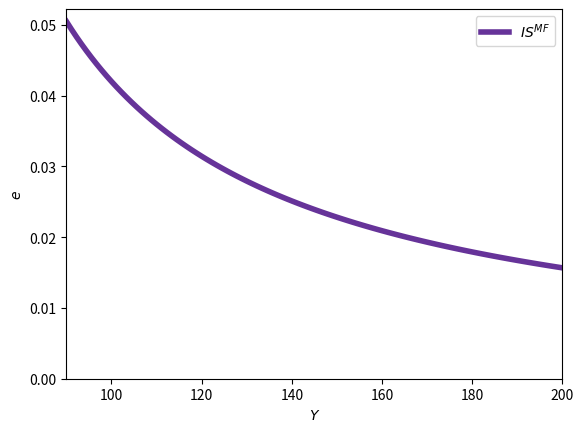

This chart was generated by the following Python code: (Note: this script raises an exception after producing the figure.)
#!/usr/bin/env python3
# -*- coding: utf-8 -*-

##################################################
# IS LM Policy
##################################################

import os
import matplotlib.pyplot as plt
import numpy as np
from functools import partial
import matplotlib.gridspec as gridspec

def find_equilibrium_in_range(func_1, func_2, xmin, xmax, steps=100):
    """
    Find the equilibrium point in a given range by finding the intersection of two functions.

    Parameters:
    - func_1 (function): The first function.
    - func_2 (function): The second function.
    - xmin (float): The minimum x-value of the range.
    - xmax (float): The maximum x-value of the range.

    Returns:
    - float or None: The x-coordinate of the equilibrium point if found, None otherwise.
    """
    x = np.linspace(xmin, xmax, steps)
    y_1 = func_1(x)
    y_2 = func_2(x)

    # Sometimes, the function we pass is a constant
    # Create an array of the same length as x
    if type(y_1) is int:
        y_1 = np.full_like(x, y_1)
    if type(y_2) is int:
        y_2 = np.full_like(x, y_2)

    # Find the intersection of the two functions
    intersection = np.argwhere(np.diff(np.sign(y_1 - y_2))).flatten()
    if len(intersection) == 0:
        return None
    else:
        return x[intersection[0]]

def solve_function_for_y(func, y, xmin, xmax,steps=100):
    """
    Solve a function for a given y-value.

    Parameters:
    - func (function): The function to solve.
    - y (float): The y-value to solve for.
    - steps (int, optional): The number of steps to use in the range of x.

    Returns:
    - float: The x-value that solves the function for the given y-value.
    """

    x = np.linspace(xmin, xmax, steps)
    y_vals = func(x)

    # Find the x-value that yields the desired y-value
    intersection = np.argwhere(np.diff(np.sign(y_vals - y))).flatten()
    if len(intersection) == 0:
        return None
    else:
        return x[intersection[0]]


def plot_multiple_functions(ax, xmin, xmax, funcs, annotate=None, add_lines=None, x_title='x', y_title='y', legend=False, steps=100, ymin=0, ymax=None, reverse_axes = False, outpath=None):
    """
    Plot multiple functions within a given range and optionally annotate points.

    Parameters:
    - ax (matplotlib.axes.Axes): The axes object to plot on.
    - xmin (float): The minimum x-value for the plot.
    - xmax (float): The maximum x-value for the plot.
    - funcs (dict): A dictionary where keys are function objects and values are dictionaries 
                    with optional keys:
                        - 'color' (str, optional): The color of the function line.
                        - 'alpha' (float, optional): The transparency of the function line.
                        - 'linestyle' (str, optional): The linestyle of the function line.
                        - 'linewdith' (float, optional): The linewidth of the function line.
                        - 'label' (str, optional): The label of the function line.

    - annotate (list of dict, optional): A list of dictionaries, each containing:
        - 'x' (float): The x-coordinate of the annotation.
        - 'x_max' (float): The maximum x-coordinate of the annotation line.
        - 'y_max' (float): The maximum y-coordinate of the annotation line.
        - 'x_label' (str): The label for the x-coordinate.
        - 'y_label' (str): The label for the y-coordinate.
        - 'func' (function): The function used to calculate the y-value.
        - 'color' (str, optional): The color of the annotation lines.
        - 'alpha' (float, optional): The transparency of the annotation lines.
        - 'linestyle' (str, optional): The linestyle of the annotation lines.
        - 'linewidth' (float, optional): The linewidth of the annotation lines.

    - add_lines (list of dict, optional): A list of dictionaries, each containing:
        - 'coords' ((x_1, y_1), (x_2, y_2)): The start and end points of the line.
        - 'color' (str, optional): The color of the line.
        - 'linestyle' (str, optional): The linestyle of the line.
        - 'linewidth' (float, optional): The linewidth of the line.
    - steps (int, optional): The number of points to evaluate the functions at.
    - ymin (float, optional): The minimum y-value for the plot. Default is 0.
    - ymax (float, optional): The maximum y-value for the plot.
    - outpath (str, optional): The file path to save the plot. If None, the plot is shown but not saved.

    Raises:
    - ValueError: If xmin is not less than xmax or if annotate dictionaries lack required keys.
    - TypeError: If funcs is not a dictionary or if annotate is not a list.

    Returns:
    None
    """
    if not isinstance(xmin, (int, float)):
        raise TypeError("xmin must be an integer or float")
    if not isinstance(xmax, (int, float)):
        raise TypeError("xmax must be an integer or float")
    if xmin >= xmax:
        raise ValueError("xmin must be less than xmax")
    
    if not isinstance(funcs, dict):
        raise TypeError("funcs must be a dictionary")
    
    if annotate is not None and not isinstance(annotate, list):
        raise TypeError("annotate must be a list")

    x_vals = np.linspace(xmin, xmax, steps)

    for func, style in funcs.items():
        if not callable(func):
            raise TypeError("All keys in funcs must be callable functions")
        y_vals = func(x_vals)
        if type(y_vals) is int:
            y_vals = np.full_like(x_vals, y_vals)
        color = style.get('color', 'black')
        alpha = style.get('alpha', 1.0)
        linestyle = style.get('linestyle', '-')
        linewidth = style.get('linewidth', 1)
        label = style.get('label', None)
        if reverse_axes == True:
            y_vals, x_vals = x_vals, y_vals
            
        ax.plot(x_vals, y_vals, color=color, linestyle=linestyle, alpha = alpha, label=label, linewidth=linewidth)

    if annotate:
        xticks = []
        yticks = []
        xlabels = []
        ylabels = []
        for annotation in annotate:
            if not isinstance(annotation, dict):
                raise TypeError("Each annotation must be a dictionary")
            required_keys = {'x', 'x_label', 'y_label', 'func'}
            if not required_keys.issubset(annotation.keys()):
                raise ValueError(f"Each annotation must contain the keys: {required_keys}")
            if not callable(annotation['func']):
                raise TypeError("The 'func' in each annotation must be a callable function")
            
            x = np.array([annotation['x']])
            y = annotation['func'](x)
            x_label = annotation['x_label']
            y_label = annotation['y_label']

            if 'y_max' in annotation:
                y_max = np.array([annotation['y_max']])
            else:
                y_max = annotation['func'](x)

            if 'x_max' in annotation:
                x_max = np.array([annotation['x_max']])
            else:
                x_max = x

            if reverse_axes == True:
                x, y = y, x
                x_max, y_max = y_max, x_max
                x_label, y_label = y_label, x_label
            xticks.append(x)
            yticks.append(y)
            xlabels.append(x_label)
            ylabels.append(y_label)
            color = annotation.get('color', 'black')
            linestyle = annotation.get('linestyle', '-')
            alpha = annotation.get('alpha', 1.0)
            ax.vlines(x=x, ymin=0, ymax=y_max, color=color, linestyle=linestyle, alpha=alpha)
            ax.hlines(y=y, xmin=0, xmax=x_max, color=color, linestyle=linestyle, alpha=alpha)

        xticks = np.array(xticks).flatten()
        yticks = np.array(yticks).flatten()
        ax.set_xticks(xticks)
        ax.set_yticks(yticks)
        ax.set_xticklabels(xlabels)
        ax.set_yticklabels(ylabels)

    if add_lines is not None:
        for line in add_lines:
            if not isinstance(line, dict):
                raise TypeError("Each line must be a dictionary")
            required_keys = {'coords'}
            if not required_keys.issubset(line.keys()):
                raise ValueError(f"Each line must contain the keys: {required_keys}")
            if not isinstance(line['coords'], tuple) or len(line['coords']) != 2:
                raise TypeError("Each line must contain a tuple of two coordinates")
            line['x_1'], line['y_1'] = line['coords'][0]
            line['x_2'], line['y_2'] = line['coords'][1]
            ax.plot([line['x_1'], line['x_2']], [line['y_1'], line['y_2']], color='black', linestyle='--')

    if reverse_axes == True:
        x_title, y_title = y_title, x_title
    if x_title is not None:
        ax.set_xlabel(x_title)
    if y_title is not None:
        ax.set_ylabel(y_title)

    if legend:
        ax.legend()

    if reverse_axes == True:
        xmin, xmax, ymin, ymax = ymin, ymax, xmin, xmax
    ax.set(xlim=(xmin, xmax), ylim=(ymin, ymax))

    if outpath:
        plt.savefig(outpath, bbox_inches='tight')

def step_function(x_values, center_at, value_at_center):
    """
    Returns a step function based on the given x_values, center_at, and value_at_center.

    Parameters:
        x_values (list or numpy array): The x values for the step function.
        center_at (int or float): The center point of the step function.
        value_at_center (int or float): The value at the center point of the step function.

    Returns:
        numpy array: The step function values corresponding to the given x_values.

    Raises:
        TypeError: If x_values is not a list or numpy array, or if center_at or value_at_center is not an int or float.
        ValueError: If x_values is an empty list.
    """

    # Check if x_values is a list or numpy array
    if not isinstance(x_values, (list, np.ndarray)):
        raise TypeError("x_values must be a list or numpy array")

    # Check if center_at is an int or float
    if not isinstance(center_at, (int, float)):
        raise TypeError("center_at must be an int or float")

    # Check if value_at_center is an int or float
    if not isinstance(value_at_center, (int, float)):
        raise TypeError("value_at_center must be an int or float")

    # Check if x_values is not empty
    if len(x_values) == 0:
        raise ValueError("x_values cannot be an empty list")

    # Calculate the absolute difference between each value in x_values and the center
    difference_from_center = np.abs(np.array(x_values) - center_at)

    # Replace all values in x_values with -1 except the one closest to the center
    closest_to_center = np.where(difference_from_center == difference_from_center.min(), value_at_center, -1)

    return closest_to_center

################################
# Beginning of the script
################################

base_path = '/home/<user>/Documents/Websites/eric-roca.github.io/'

# Colors
colors = {
    'supply' : {'normal' : 'darkorange', 'shifted' : 'moccasin'},
    'demand' : {'normal' : 'rebeccapurple', 'shifted' : 'plum'},
    'other' : 'lightsteelblue',
    'other_alt' : 'royalblue'
}


# Mundell-Fleming IS curve
is_curve = lambda x: 5/(2*x - 81)

outpath = os.path.join(base_path, 'static/img/macro_2/is_mf.webp')
fig, ax = plt.subplots()
plot_multiple_functions(ax, 90, 200, {
    # Functions
    is_curve : {
        'color' : colors['demand']['normal'],
        'linestyle' : '-',
        'linewidth' : 4,
        'label' : r'$IS^{MF}$'},
    },
    annotate=[],
    x_title=r'$Y$',
    y_title=r'$e$',
    legend=True,
    outpath=outpath
)

lm_curve = partial(step_function, center_at=140, value_at_center=0.1)

outpath = os.path.join(base_path, 'static/img/macro_2/lm_mf.webp')
fig, ax = plt.subplots()
plot_multiple_functions(ax, 90, 200, {
    # Functions
    lm_curve : {
        'color' : colors['supply']['normal'],
        'linestyle' : '-',
        'linewidth' : 4,
        'label' : r'$LM^{MF}$'},
    },
    annotate=[],
    x_title=r'$Y$',
    y_title=r'$e$',
    legend=True,
    ymax=0.1,
    outpath=outpath
)

eq = find_equilibrium_in_range(is_curve, lm_curve, 90, 200, steps=1000)

outpath = os.path.join(base_path, 'static/img/macro_2/eq_mf.webp')
fig, ax = plt.subplots()
plot_multiple_functions(ax, 90, 200, {
    # Functions
    is_curve : {
        'color' : colors['demand']['normal'],
        'linestyle' : '-',
        'linewidth' : 4,
        'label' : r'$IS^{MF}$'},
    lm_curve : {
        'color' : colors['supply']['normal'],
        'linestyle' : '-',
        'linewidth' : 4,
        'label' : r'$LM^{MF}$'},
    },
    annotate=[
        {'x' : eq, 'x_label' : r'$Y^\star$', 'y_label' : r'$e^\star$', 'func' : is_curve, 'color' : colors['other'], 'linestyle' : '--'},
    ],
    x_title=r'$Y$',
    y_title=r'$e$',
    legend=True,
    ymax=0.1,
    steps=1000,
    outpath=outpath
)

# Floating exchange rate
## Change in G
is_curve_1 = lambda x: 2/(x - 11)
is_curve_2 = lambda x: 2/(x - 63)

lm_curve = partial(step_function, center_at=140, value_at_center=0.1)

eq_1 = find_equilibrium_in_range(is_curve_1, lm_curve, 90, 200, steps=1000)
eq_2 = find_equilibrium_in_range(is_curve_2, lm_curve, 90, 200, steps=1000)

outpath = os.path.join(base_path, 'static/img/macro_2/mf_floating_g.webp')
fig, ax = plt.subplots()
plot_multiple_functions(ax, 90, 200, {
    # Functions
    is_curve_1 : {
        'color' : colors['demand']['normal'],
        'linestyle' : '-',
        'linewidth' : 4,
        'label' : r'$IS^{MF}_1$'},
    is_curve_2 : {
        'color' : colors['demand']['shifted'],
        'linestyle' : '-',
        'linewidth' : 4,
        'label' : r'$IS^{MF}_2$'},
    lm_curve : {
        'color' : colors['supply']['normal'],
        'linestyle' : '-',
        'linewidth' : 4,
        'label' : r'$LM^{MF}$'},
    },
    annotate=[
        {'x' : eq_1, 'x_label' : r'$Y^\star_1 = Y^\star_2$', 'y_label' : r'$e^\star_1$', 'func' : is_curve_1, 'color' : colors['other'], 'linestyle' : '--'},
        {'x' : eq_2, 'x_label' : r'$Y^\star_1 = Y^\star_2$', 'y_label' : r'$e^\star_2$', 'func' : is_curve_2, 'color' : colors['other'], 'linestyle' : '--'},
    ],
    x_title=r'$Y$',
    y_title=r'$e$',
    legend=True,
    ymax=0.1,
    steps=1000,
    outpath=outpath
)

## Change in Ms
is_curve = lambda x: 2/(x - 63)

lm_curve_1 = partial(step_function, center_at=120, value_at_center=0.1)
lm_curve_2 = partial(step_function, center_at=160, value_at_center=0.1)

eq_1 = find_equilibrium_in_range(is_curve, lm_curve_1, 90, 200, steps=1000)
eq_2 = find_equilibrium_in_range(is_curve, lm_curve_2, 90, 200, steps=1000)

outpath = os.path.join(base_path, 'static/img/macro_2/mf_floating_ms.webp')
fig, ax = plt.subplots()
plot_multiple_functions(ax, 90, 200, {
    # Functions
    is_curve : {
        'color' : colors['demand']['normal'],
        'linestyle' : '-',
        'linewidth' : 4,
        'label' : r'$IS^{MF}$'},
    lm_curve_1 : {
        'color' : colors['supply']['normal'],
        'linestyle' : '-',
        'linewidth' : 4,
        'label' : r'$LM^{MF}_1$'},
    lm_curve_2 : {
        'color' : colors['supply']['shifted'],
        'linestyle' : '-',
        'linewidth' : 4,
        'label' : r'$LM^{MF}_2$'},
    },
    annotate=[
        {'x' : eq_1, 'x_label' : r'$Y^\star_1$', 'y_label' : r'$e^\star_1$', 'func' : is_curve, 'color' : colors['other'], 'linestyle' : '--'},
        {'x' : eq_2, 'x_label' : r'$Y^\star_2$', 'y_label' : r'$e^\star_2$', 'func' : is_curve, 'color' : colors['other'], 'linestyle' : '--'},
    ],
    x_title=r'$Y$',
    y_title=r'$e$',
    legend=True,
    ymax=0.1,
    steps=1000,
    outpath=outpath
)

## Raise in import tariffs
is_curve_1 = lambda x: 2/(x - 11)
is_curve_2 = lambda x: 2/(x - 63)

lm_curve = partial(step_function, center_at=140, value_at_center=0.1)

eq_1 = find_equilibrium_in_range(is_curve_1, lm_curve, 90, 200, steps=1000)
eq_2 = find_equilibrium_in_range(is_curve_2, lm_curve, 90, 200, steps=1000)

outpath = os.path.join(base_path, 'static/img/macro_2/mf_floating_commercial.webp')
fig, ax = plt.subplots()
plot_multiple_functions(ax, 90, 200, {
    # Functions
    is_curve_1 : {
        'color' : colors['demand']['normal'],
        'linestyle' : '-',
        'linewidth' : 4,
        'label' : r'$IS^{MF}_1$'},
    is_curve_2 : {
        'color' : colors['demand']['shifted'],
        'linestyle' : '-',
        'linewidth' : 4,
        'label' : r'$IS^{MF}_2$'},
    lm_curve : {
        'color' : colors['supply']['normal'],
        'linestyle' : '-',
        'linewidth' : 4,
        'label' : r'$LM^{MF}$'},
    },
    annotate=[
        {'x' : eq_1, 'x_label' : r'$Y^\star_1 = Y^\star_2$', 'y_label' : r'$e^\star_1$', 'func' : is_curve_1, 'color' : colors['other'], 'linestyle' : '--'},
        {'x' : eq_2, 'x_label' : r'$Y^\star_1 = Y^\star_2$', 'y_label' : r'$e^\star_2$', 'func' : is_curve_2, 'color' : colors['other'], 'linestyle' : '--'},
    ],
    x_title=r'$Y$',
    y_title=r'$e$',
    legend=True,
    ymax=0.1,
    steps=1000,
    outpath=outpath
)

# Fix exchange rate
# Change in G
is_curve_1 = lambda x: 2/x
is_curve_2 = lambda x: 4/(2*x-1)

lm_curve_1 = partial(step_function, center_at=0.5, value_at_center=6)
lm_curve_2 = partial(step_function, center_at=1, value_at_center=6)

eq_1 = find_equilibrium_in_range(is_curve_1, lm_curve_1, 0.1, 2, steps=1000)
eq_2 = find_equilibrium_in_range(is_curve_2, lm_curve_2, 0.9, 2, steps=1000)

outpath = os.path.join(base_path, 'static/img/macro_2/mf_g_fixed.webp')
fig, ax = plt.subplots()
plot_multiple_functions(ax, 0.1, 2, {
    # Functions
    is_curve_1 : {
        'color' : colors['demand']['normal'],
        'linestyle' : '-',
        'linewidth' : 4,
        'label' : r'$IS^{MF}_1$'},
    is_curve_2 : {
        'color' : colors['demand']['shifted'],
        'linestyle' : '-',
        'linewidth' : 4,
        'label' : r'$IS^{MF}_2$'},
    lm_curve_1 : {
        'color' : colors['supply']['normal'],
        'linestyle' : '-',
        'linewidth' : 4,
        'label' : r'$LM^{MF}_1$'},
    lm_curve_2 : {
        'color' : colors['supply']['shifted'],
        'linestyle' : '-',
        'linewidth' : 4,
        'label' : r'$LM^{MF}_2$'}
    },
    annotate=[
        {'x' : eq_1, 'x_label' : r'$Y^\star_1$', 'y_label' : r'$e^\star$', 'func' : is_curve_1, 'color' : colors['other'], 'linestyle' : '--'},
        {'x' : eq_2, 'x_label' : r'$Y^\star_2$', 'y_label' : r'$e^\star$', 'func' : is_curve_2, 'color' : colors['other'], 'linestyle' : '--'},
    ],
    add_lines = [
        {'coords' : ((0,is_curve_1(eq_1)), (2, is_curve_1(eq_1))),
        'color' : 'black',
        'linestyle' : ':',
        'linewidth' : 1}
    ],
    x_title=r'$Y$',
    y_title=r'$e$',
    legend=True,
    ymax=6,
    steps=1000,
    outpath=outpath
)


# Fix exchange rate
# Depreciation
is_curve_1 = lambda x: 2/(1+x)

lm_curve_1 = partial(step_function, center_at=1/3, value_at_center=6)
lm_curve_2 = partial(step_function, center_at=1, value_at_center=6)


eq_1 = find_equilibrium_in_range(is_curve_1, lm_curve_1, 0.1, 2, steps=1000)
eq_2 = find_equilibrium_in_range(is_curve_1, lm_curve_2, 0.1, 2, steps=1000)

outpath = os.path.join(base_path, 'static/img/macro_2/mf_depreciation.webp')
fig, ax = plt.subplots()
plot_multiple_functions(ax, 0.1, 2, {
    # Functions
    is_curve_1 : {
        'color' : colors['demand']['normal'],
        'linestyle' : '-',
        'linewidth' : 4,
        'label' : r'$IS^{MF}$'},
    lm_curve_1 : {
        'color' : colors['supply']['normal'],
        'linestyle' : '-',
        'linewidth' : 4,
        'label' : r'$LM^{MF}_1$'},
    lm_curve_2 : {
        'color' : colors['supply']['shifted'],
        'linestyle' : '-',
        'linewidth' : 4,
        'label' : r'$LM^{MF}_2$'}
    },
    annotate=[
        {'x' : eq_1, 'x_label' : r'$Y^\star_1$', 'y_label' : r'$e^\star_1$', 'func' : is_curve_1, 'color' : colors['other'], 'linestyle' : '--'},
        {'x' : eq_2, 'x_label' : r'$Y^\star_2$', 'y_label' : r'$e^\star_2$', 'func' : is_curve_1, 'color' : colors['other'], 'linestyle' : '--'},
    ],
    add_lines = [
        {'coords' : ((0,is_curve_1(eq_1)), (2, is_curve_1(eq_1))),
        'color' : 'black',
        'linestyle' : ':',
        'linewidth' : 1},
        {'coords' : ((0, is_curve_1(eq_2)), (2, is_curve_1(eq_2))),
        'color' : 'red',
        'linestyle' : ':',
        'linewidth' : 1},
    ],
    x_title=r'$Y$',
    y_title=r'$e$',
    legend=True,
    ymax=2,
    steps=1000,
    outpath=outpath
)


# Fix exchange rate
# Raise in import tariffs
is_curve_1 = lambda x: 2/x
is_curve_2 = lambda x: 4/x

lm_curve_1 = partial(step_function, center_at=1/2, value_at_center=6)
lm_curve_2 = partial(step_function, center_at=1, value_at_center=6)

eq_1 = find_equilibrium_in_range(is_curve_1, lm_curve_1, 0.1, 2, steps=1000)
eq_2 = find_equilibrium_in_range(is_curve_1, lm_curve_2, 0.1, 2, steps=1000)

outpath = os.path.join(base_path, 'static/img/macro_2/mf_fixed_commercial.webp')
fig, ax = plt.subplots()
plot_multiple_functions(ax, 0.1, 2, {
    # Functions
    is_curve_1 : {
        'color' : colors['demand']['normal'],
        'linestyle' : '-',
        'linewidth' : 4,
        'label' : r'$IS^{MF}_1$'},
    is_curve_2 : {
        'color' : colors['demand']['shifted'],
        'linestyle' : '-',
        'linewidth' : 4,
        'label' : r'$IS^{MF}_2$'},
    lm_curve_1 : {
        'color' : colors['supply']['normal'],
        'linestyle' : '-',
        'linewidth' : 4,
        'label' : r'$LM^{MF}_1$'},
    lm_curve_2 : {
        'color' : colors['supply']['shifted'],
        'linestyle' : '-',
        'linewidth' : 4,
        'label' : r'$LM^{MF}_2$'}
    },
    annotate=[
        {'x' : eq_1, 'x_label' : r'$Y^\star_1$', 'y_label' : r'$e^\star$', 'func' : is_curve_1, 'color' : colors['other'], 'linestyle' : '--'},
        {'x' : eq_2, 'x_label' : r'$Y^\star_2$', 'y_label' : r'$e^\star$', 'func' : is_curve_2, 'color' : colors['other'], 'linestyle' : '--'},
    ],
    add_lines = [
        {'coords' : ((0,is_curve_1(eq_1)), (2, is_curve_1(eq_1))),
        'color' : 'black',
        'linestyle' : ':',
        'linewidth' : 1},
    ],
    x_title=r'$Y$',
    y_title=r'$e$',
    legend=True,
    ymax=6,
    steps=1000,
    outpath=outpath
)

# Exercises
# 1.1, floating exchange, decrease in C

is_curve_1 = lambda x: 2/x
is_curve_2 = lambda x: 1/x
lm_curve_1 = partial(step_function, center_at=1/2, value_at_center=6)

eq_1 = find_equilibrium_in_range(is_curve_1, lm_curve_1, 0.1, 2, steps=1000)
eq_2 = find_equilibrium_in_range(is_curve_2, lm_curve_1, 0.1, 2, steps=1000)

outpath = os.path.join(base_path, 'static/img/macro_2/mundell-fleming_ex1_1.png')
fig, ax = plt.subplots()
plot_multiple_functions(ax, 0.1, 2, {
    # Functions
    is_curve_1 : {
        'color' : colors['demand']['normal'],
        'linestyle' : '-',
        'linewidth' : 4,
        'label' : r'$IS^{MF}_1$'
        },
    is_curve_2 : {
        'color' : colors['demand']['shifted'],
        'linestyle' : '-',
        'linewidth' : 4,
        'label' : r'$IS^{MF}_2$'
        },
    lm_curve_1 : {
        'color' : colors['supply']['normal'],
        'linestyle' : '-',
        'linewidth' : 4,
        'label' : r'$LM^{MF}$'}
    },
    annotate = [
        {'x' : eq_1, 'x_label' : r'$Y^\star_1 = Y^\star_2$', 'y_label' : r'$e^\star_1$', 'func' : is_curve_1, 'color' : colors['other'], 'linestyle' : '--'},
        {'x' : eq_2, 'x_label' : r'$Y^\star_1 = Y^\star_2$', 'y_label' : r'$e^\star_2$', 'func' : is_curve_2, 'color' : colors['other'], 'linestyle' : '--'},
    ],
    x_title=r'$Y$',
    y_title=r'$e$',
    legend=True,
    ymax=6,
    steps=1000,
    outpath=outpath)

# 1.2 floating exchange, increase in imports
is_curve_1 = lambda x: 2/x
is_curve_2 = lambda x: 1/x
lm_curve_1 = partial(step_function, center_at=1/2, value_at_center=6)

eq_1 = find_equilibrium_in_range(is_curve_1, lm_curve_1, 0.1, 2, steps=1000)
eq_2 = find_equilibrium_in_range(is_curve_2, lm_curve_1, 0.1, 2, steps=1000)

outpath = os.path.join(base_path, 'static/img/macro_2/mundell-fleming_ex1_2.png')
fig, ax = plt.subplots()
plot_multiple_functions(ax, 0.1, 2, {
    # Functions
    is_curve_1 : {
        'color' : colors['demand']['normal'],
        'linestyle' : '-',
        'linewidth' : 4,
        'label' : r'$IS^{MF}_1$'
        },
    is_curve_2 : {
        'color' : colors['demand']['shifted'],
        'linestyle' : '-',
        'linewidth' : 4,
        'label' : r'$IS^{MF}_2$'
        },
    lm_curve_1 : {
        'color' : colors['supply']['normal'],
        'linestyle' : '-',
        'linewidth' : 4,
        'label' : r'$LM^{MF}$'}
    },
    annotate = [
        {'x' : eq_1, 'x_label' : r'$Y^\star_1 = Y^\star_2$', 'y_label' : r'$e^\star_1$', 'func' : is_curve_1, 'color' : colors['other'], 'linestyle' : '--'},
        {'x' : eq_2, 'x_label' : r'$Y^\star_1 = Y^\star_2$', 'y_label' : r'$e^\star_2$', 'func' : is_curve_2, 'color' : colors['other'], 'linestyle' : '--'},
    ],
    x_title=r'$Y$',
    y_title=r'$e$',
    legend=True,
    ymax=6,
    steps=1000,
    outpath=outpath)


# 2.2, fixed exchange, increase in imports

is_curve_1 = lambda x: 2/x
is_curve_2 = lambda x: 1/x
lm_curve_1 = partial(step_function, center_at=1/2, value_at_center=6)
lm_curve_2 = partial(step_function, center_at=1/4, value_at_center=6)

eq_1 = find_equilibrium_in_range(is_curve_1, lm_curve_1, 0.1, 2, steps=1000)
eq_2 = find_equilibrium_in_range(is_curve_2, lm_curve_2, 0.1, 2, steps=1000)

outpath = os.path.join(base_path, 'static/img/macro_2/mundell-fleming_ex2_2.png')
fig, ax = plt.subplots()
plot_multiple_functions(ax, 0.1, 2, {
    # Functions
    is_curve_1 : {
        'color' : colors['demand']['normal'],
        'linestyle' : '-',
        'linewidth' : 4,
        'label' : r'$IS^{MF}_1$'
        },
    is_curve_2 : {
        'color' : colors['demand']['shifted'],
        'linestyle' : '-',
        'linewidth' : 4,
        'label' : r'$IS^{MF}_2$'
        },
    lm_curve_1 : {
        'color' : colors['supply']['normal'],
        'linestyle' : '-',
        'linewidth' : 4,
        'label' : r'$LM^{MF}_1$'},
    lm_curve_2 : {
        'color' : colors['supply']['shifted'],
        'linestyle' : '-',
        'linewidth' : 4,
        'label' : r'$LM^{MF}_2$'}
    },
    annotate = [
        {'x' : eq_1, 'x_label' : r'$Y^\star_1$', 'y_label' : r'$e^\star$', 'func' : is_curve_1, 'color' : colors['other'], 'linestyle' : '--'},
        {'x' : eq_2, 'x_label' : r'$Y^\star_2$', 'y_label' : r'$e^\star$', 'func' : is_curve_2, 'color' : colors['other'], 'linestyle' : '--'},
    ],
    add_lines = [
        {'coords' : ((0, is_curve_1(eq_1)), (2, is_curve_1(eq_1))),
        'color' : 'black',
        'linestyle' : ':',
        'linewidth' : 1},
    ],
    x_title=r'$Y$',
    y_title=r'$e$',
    legend=True,
    ymax=6,
    steps=1000,
    outpath=outpath)

# 3.1
is_curve = lambda x: (1600-x)/200
lm_curve = partial(step_function, center_at=1200, value_at_center=12)

outpath = os.path.join(base_path, 'static/img/macro_2/mundell-fleming_ex3_1.png')
fig, ax = plt.subplots()
plot_multiple_functions(ax, 0, 2000, {
    # Functions
    is_curve : {
        'color' : colors['demand']['normal'],
        'linestyle' : '-',
        'linewidth' : 4,
        'label' : r'$IS^{MF}$'
        },
    lm_curve : {
        'color' : colors['supply']['normal'],
        'linestyle' : '-',
        'linewidth' : 4,
        'label' : r'$LM^{MF}$'
        }
    },
    x_title=r'$Y$',
    y_title=r'$e$',
    legend=True,
    ymax=10,
    steps=1000,
    outpath=outpath)

# 3.3
is_curve_1 = lambda x: (1600-x)/200
is_curve_2 = lambda x: (1800-x)/200

lm_curve = partial(step_function, center_at=1200, value_at_center=12)

eq_1 = 1200
eq_2 = 1200

outpath = os.path.join(base_path, 'static/img/macro_2/mundell-fleming_ex3_3.png')
fig, ax = plt.subplots()
plot_multiple_functions(ax, 0, 2000, {
    # Functions
    is_curve_1 : {
        'color' : colors['demand']['normal'],
        'linestyle' : '-',
        'linewidth' : 4,
        'label' : r'$IS^{MF}_1$'},
    is_curve_2 : {
    'color' : colors['demand']['shifted'],
    'linestyle' : '-',
    'linewidth' : 4,
    'label' : r'$IS^{MF}_2$'},
    lm_curve : {
        'color' : colors['supply']['normal'],
        'linestyle' : '-',
        'linewidth' : 4,
        'label' : r'$LM^{MF}$'}
    },
    annotate = [
        {'x' : eq_1, 'x_label' : f'{eq_1:.2f}' , 'y_label' : f'{is_curve_1(eq_1):.2f}', 'func' : is_curve_1, 'color' : colors['other'], 'linestyle' : '--'},
        {'x' : eq_2, 'x_label' : f'{eq_2:.2f}', 'y_label' : f'{is_curve_2(eq_2):.2f}', 'func' : is_curve_2, 'color' : colors['other'], 'linestyle' : '--' },
    ],
    x_title=r'$Y$',
    y_title=r'$e$',
    legend=True,
    ymax=10,
    steps=1000,
    outpath=outpath)


# 3.4
is_curve_1 = lambda x: (1600-x)/200
is_curve_2 = lambda x: (1800-x)/200

lm_curve_1 = partial(step_function, center_at=1200, value_at_center=12)
lm_curve_2 = partial(step_function, center_at=1400, value_at_center=12)
eq_1 = 1200
eq_2 = 1400

outpath = os.path.join(base_path, 'static/img/macro_2/mundell-fleming_ex3_4.png')
fig, ax = plt.subplots()
plot_multiple_functions(ax, 0, 2000, {
    # Functions
    is_curve_1 : {
        'color' : colors['demand']['normal'],
        'linestyle' : '-',
        'linewidth' : 4,
        'label' : r'$IS^{MF}_1$'},
    is_curve_2 : {
    'color' : colors['demand']['shifted'],
    'linestyle' : '-',
    'linewidth' : 4,
    'label' : r'$IS^{MF}_2$'},
    lm_curve_1 : {
        'color' : colors['supply']['normal'],
        'linestyle' : '-',
        'linewidth' : 4,
        'label' : r'$LM^{MF}$'},
    lm_curve_2 : {
        'color' : colors['supply']['shifted'],
        'linestyle' : '-',
        'linewidth' : 4,
        'label' : r'$LM^{MF}$'}
    },
    annotate = [
        {'x' : eq_1, 'x_label' : f'{eq_1:.0f}' , 'y_label' : f'{is_curve_1(eq_1):.2f}', 'func' : is_curve_1, 'color' : colors['other'], 'linestyle' : '--'},
        {'x' : eq_2, 'x_label' : f'{eq_2:.0f}', 'y_label' : f'{is_curve_2(eq_2):.2f}', 'func' : is_curve_2, 'color' : colors['other'], 'linestyle' : '--' },
    ],
    add_lines = [
        {'coords' : ((0, is_curve_1(eq_1)), (2000, is_curve_1(eq_1))), 
        'color' : 'black', 
        'linestyle' : ':',
        'linewidth' : 1},
    ],
    x_title=r'$Y$',
    y_title=r'$e$',
    legend=True,
    ymax=10,
    steps=1000,
    outpath=outpath)


# 5.1
is_curve_1 = lambda x: 5/x
is_curve_2 = lambda x: 4/x

lm_curve_1 = partial(step_function, center_at=1, value_at_center=12)
lm_curve_2 = partial(step_function, center_at=2, value_at_center=12)
eq_1 = 1
eq_2 = 2

outpath = os.path.join(base_path, 'static/img/macro_2/mundell-fleming_ex5_1.png')
fig, ax = plt.subplots()
plot_multiple_functions(ax, 0, 4, {
    # Functions
    is_curve_1 : {
        'color' : colors['demand']['normal'],
        'linestyle' : '-',
        'linewidth' : 4,
        'label' : r'$IS^{MF}_1$'},
    is_curve_2 : {
    'color' : colors['demand']['shifted'],
    'linestyle' : '-',
    'linewidth' : 4,
    'label' : r'$IS^{MF}_2$'},
    lm_curve_1 : {
        'color' : colors['supply']['normal'],
        'linestyle' : '-',
        'linewidth' : 4,
        'label' : r'$LM^{MF}$'},
    lm_curve_2 : {
        'color' : colors['supply']['shifted'],
        'linestyle' : '-',
        'linewidth' : 4,
        'label' : r'$LM^{MF}$'}
    },
    annotate = [
        {'x' : eq_1, 'x_label' : f'{eq_1:.0f}' , 'y_label' : f'{is_curve_1(eq_1):.2f}', 'func' : is_curve_1, 'color' : colors['other'], 'linestyle' : '--'},
        {'x' : eq_2, 'x_label' : f'{eq_2:.0f}', 'y_label' : f'{is_curve_2(eq_2):.2f}', 'func' : is_curve_2, 'color' : colors['other'], 'linestyle' : '--' },
    ],
    x_title=r'$Y$',
    y_title=r'$e$',
    legend=True,
    ymax=10,
    steps=1000,
    outpath=outpath)



# 5.2
is_curve_1 = lambda x: 5/x
is_curve_2 = lambda x: 4/x

lm_curve_1 = partial(step_function, center_at=1, value_at_center=12)
eq_1 = 1

# Compute the money supply that ensures e = 5/1 = 0.2
value_lm_2 = 4 * 0.2
lm_curve_2 = partial(step_function, center_at=value_lm_2, value_at_center=12)
eq_2 = value_lm_2

outpath = os.path.join(base_path, 'static/img/macro_2/mundell-fleming_ex5_2.png')
fig, ax = plt.subplots()
plot_multiple_functions(ax, 0, 4, {
    # Functions
    is_curve_1 : {
        'color' : colors['demand']['normal'],
        'linestyle' : '-',
        'linewidth' : 4,
        'label' : r'$IS^{MF}_1$'},
    is_curve_2 : {
    'color' : colors['demand']['shifted'],
    'linestyle' : '-',
    'linewidth' : 4,
    'label' : r'$IS^{MF}_2$'},
    lm_curve_1 : {
        'color' : colors['supply']['normal'],
        'linestyle' : '-',
        'linewidth' : 4,
        'label' : r'$LM^{MF}$'},
    lm_curve_2 : {
        'color' : colors['supply']['shifted'],
        'linestyle' : '-',
        'linewidth' : 4,
        'label' : r'$LM^{MF}$'}
    },
    annotate = [
        {'x' : eq_1, 'x_label' : f'{eq_1:.0f}' , 'y_label' : f'{is_curve_1(eq_1):.2f}', 'func' : is_curve_1, 'color' : colors['other'], 'linestyle' : '--'},
        {'x' : eq_2, 'x_label' : f'{eq_2:.2f}', 'y_label' : f'{is_curve_2(eq_2):.2f}', 'func' : is_curve_2, 'color' : colors['other'], 'linestyle' : '--' },
    ],
    add_lines = [
        {'coords' : ((0, is_curve_1(eq_1)), (4, is_curve_1(eq_1))),
        'color' : 'black',
        'linestyle' : ':',
        'linewidth' : 1},
    ],
    x_title=r'$Y$',
    y_title=r'$e$',
    legend=True,
    ymax=10,
    steps=1000,
    outpath=outpath)
